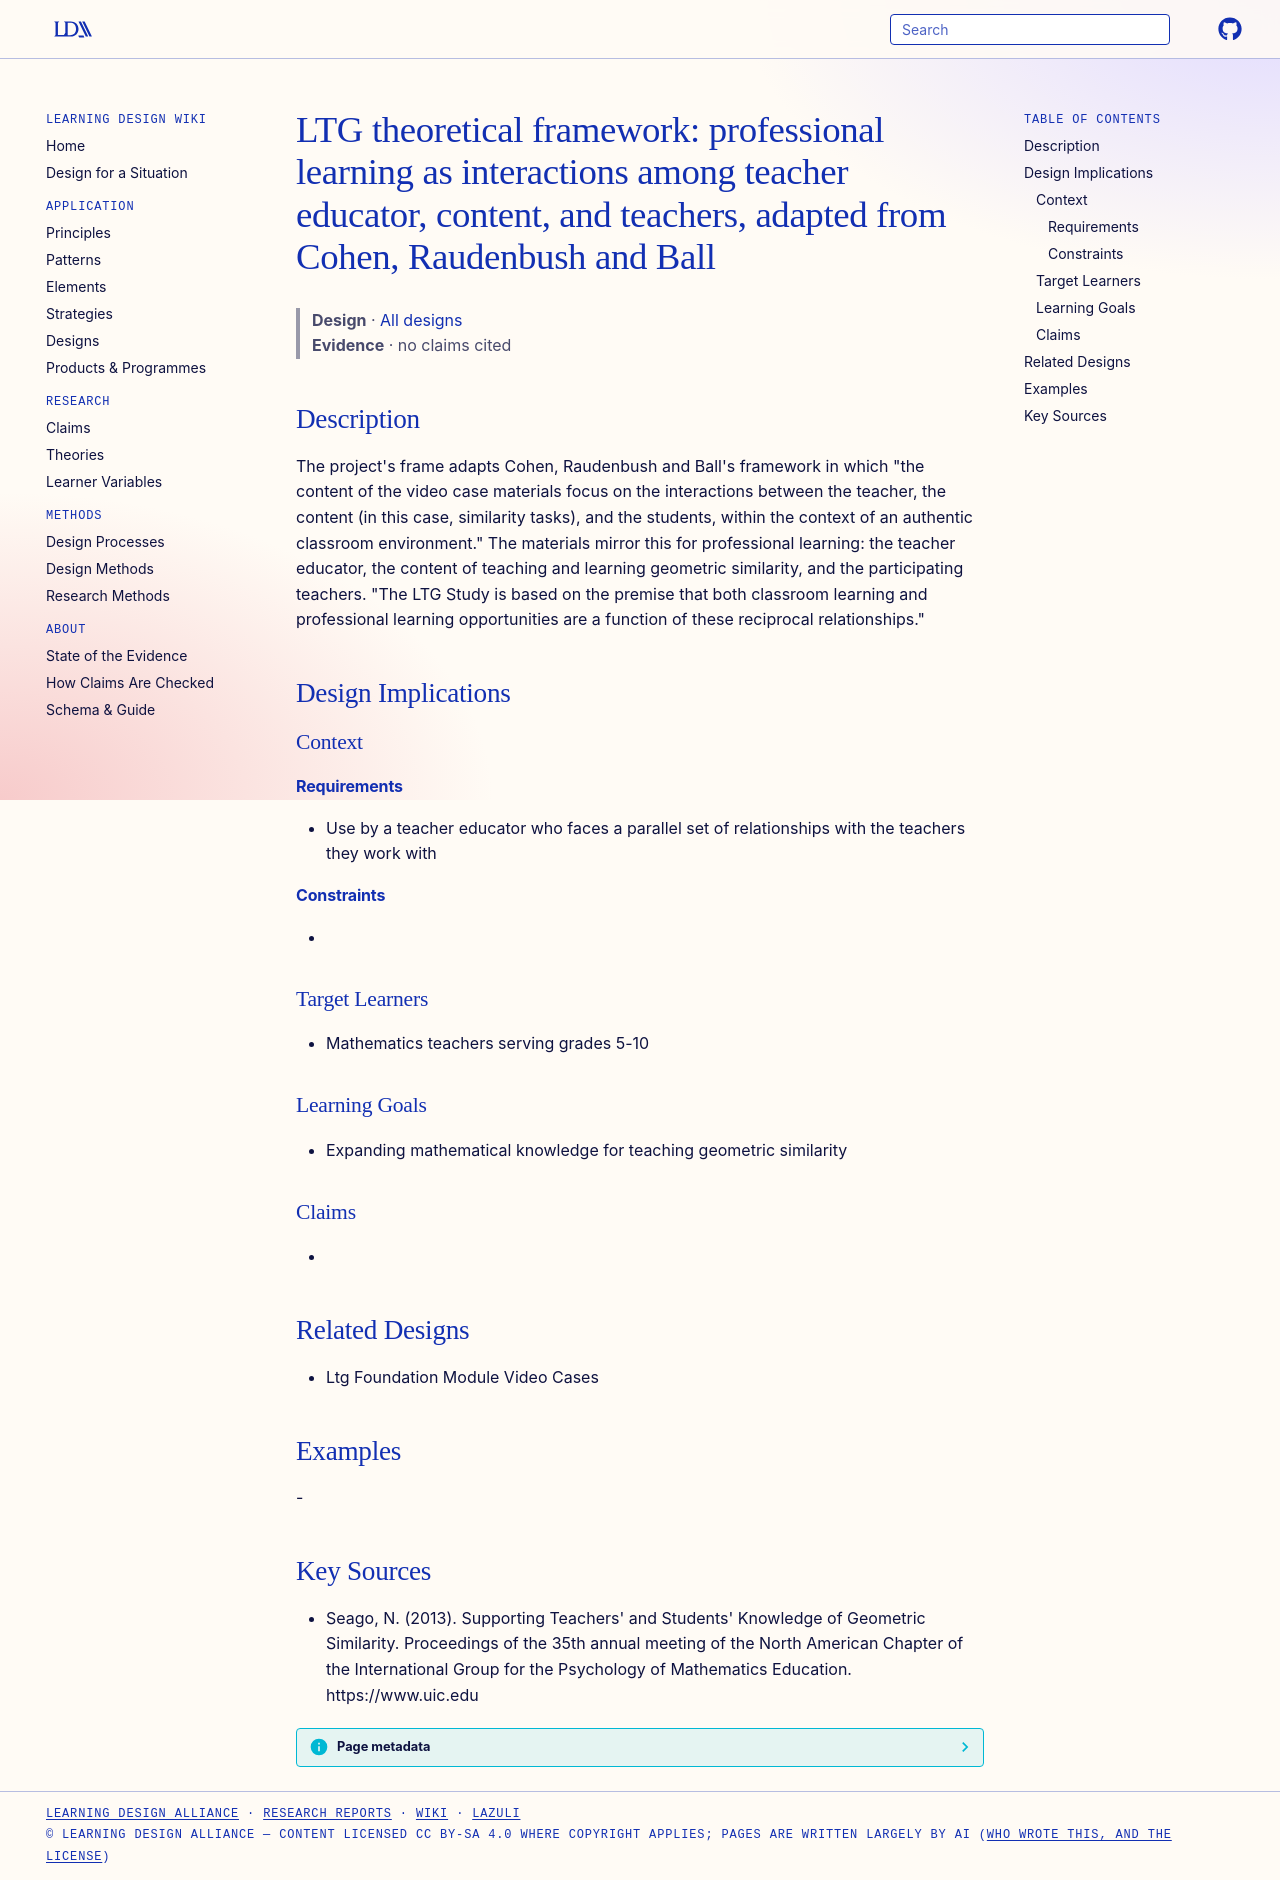

repository: Learning-Design-Alliance/learning-wiki · page: designs/ltg-reciprocal-interactions-framework/index.html · generator: mkdocs

---
type: design
id: ltg-reciprocal-interactions-framework
title: "LTG theoretical framework: professional learning as interactions among teacher educator, content, and teachers, adapted from Cohen, Raudenbush and Ball"
description: "The project's frame adapts Cohen, Raudenbush and Ball's framework in which \"the content of the video case materials focus on the interactions between the teacher, the content (in this case, similarity tasks), and the..."
status: review
generated:
  by: "process:settle-candidates"
  at: 2026-11-03
sources:
  - id: seago-2013
    resource: "https://www.uic.edu"
    title: "Seago, N. (2013). Supporting Teachers' and Students' Knowledge of Geometric Similarity. Proceedings of the 35th annual meeting of the North American Chapter of the International Group for the Psychology of Mathematics Education. https://www.uic.edu"
    author: Seago, N
---

# LTG theoretical framework: professional learning as interactions among teacher educator, content, and teachers, adapted from Cohen, Raudenbush and Ball

> **Design** · [All designs](index.md)
> **Evidence** · no claims cited

## Description
The project's frame adapts Cohen, Raudenbush and Ball's framework in which "the content of the video case materials focus on the interactions between the teacher, the content (in this case, similarity tasks), and the students, within the context of an authentic classroom environment." The materials mirror this for professional learning: the teacher educator, the content of teaching and learning geometric similarity, and the participating teachers. "The LTG Study is based on the premise that both classroom learning and professional learning opportunities are a function of these reciprocal relationships."

## Design Implications

### Context
#### Requirements
- Use by a teacher educator who faces a parallel set of relationships with the teachers they work with
#### Constraints
- 

### Target Learners
- Mathematics teachers serving grades 5-10

### Learning Goals
- Expanding mathematical knowledge for teaching geometric similarity

### Claims
- 

## Related Designs
- Ltg Foundation Module Video Cases

## Examples
-

## Key Sources
- Seago, N. (2013). Supporting Teachers' and Students' Knowledge of Geometric Similarity. Proceedings of the 35th annual meeting of the North American Chapter of the International Group for the Psychology of Mathematics Education. https://www.uic.edu
